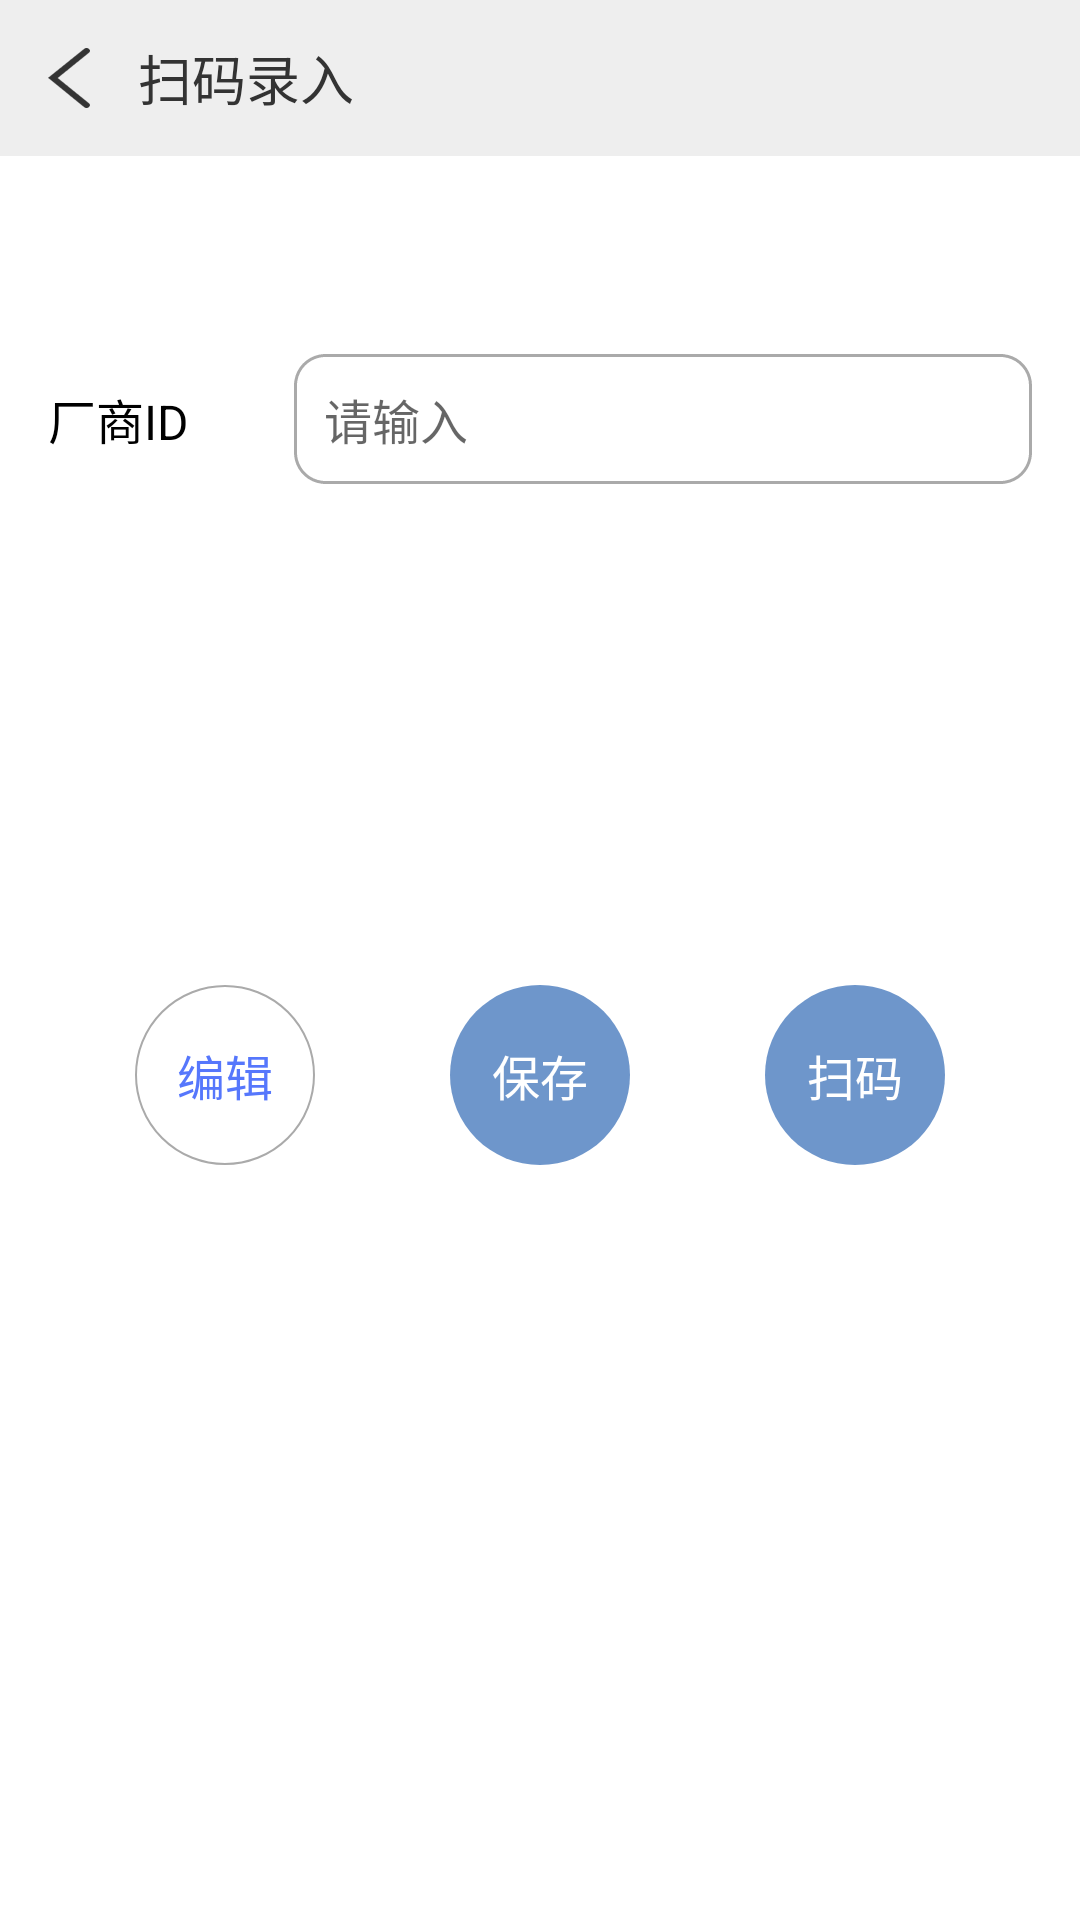

Produce the Android XML layout that renders to this screen, including the resource entries it uses.
<!-- AndroidManifest.xml: application theme AppTheme -->
<!-- res/layout/activity_scan_code_entry.xml -->
<?xml version="1.0" encoding="utf-8"?>
<LinearLayout xmlns:android="http://schemas.android.com/apk/res/android"
    xmlns:app="http://schemas.android.com/apk/res-auto"
    xmlns:tools="http://schemas.android.com/tools"
    android:layout_width="match_parent"
    android:layout_height="match_parent"
    android:background="@android:color/white"
    android:orientation="vertical"
    tools:context=".activity.ScanCodeEntryActivity">

    <LinearLayout
        android:background="@color/appBackground"
        android:layout_width="match_parent"
        android:layout_height="wrap_content"
        android:orientation="horizontal">

        <ImageView
            android:id="@+id/iv_scan_code_back"
            android:layout_width="wrap_content"
            android:layout_height="wrap_content"
            android:padding="@dimen/dp_16"
            android:src="@mipmap/arrow_left_icon"
            app:layout_constraintLeft_toLeftOf="parent"
            app:layout_constraintTop_toTopOf="parent" />

        <TextView
            android:layout_width="wrap_content"
            android:layout_height="match_parent"
            android:gravity="center_vertical"
            android:text="@string/scan_code_entry"
            android:textColor="@color/colorPrimaryFont"
            android:textSize="@dimen/sp_18" />
    </LinearLayout>

    <TextView
        android:layout_width="match_parent"
        android:layout_height="0dp"
        android:layout_weight="1" />

    <LinearLayout
        android:layout_width="match_parent"
        android:layout_height="wrap_content"
        android:orientation="horizontal"
        android:padding="16dp">

        <TextView
            android:layout_width="0dp"
            android:layout_height="match_parent"
            android:layout_weight="1"
            android:gravity="center_vertical"
            android:text="@string/vendor_id"
            android:textColor="@android:color/black"
            android:textSize="16sp" />

        <EditText
            android:id="@+id/et_vendor_id"
            android:layout_width="0dp"
            android:layout_height="wrap_content"
            android:layout_weight="3"
            android:background="@drawable/input_style"
            android:hint="@string/please_enter"
            android:inputType="number"
            android:maxLength="5"
            android:padding="10dp"
            android:singleLine="true"
            android:textColor="@android:color/black"
            android:textSize="16sp" />
    </LinearLayout>

    <TextView
        android:layout_width="match_parent"
        android:layout_height="0dp"
        android:layout_weight="3" />

    <LinearLayout
        android:layout_width="match_parent"
        android:layout_height="wrap_content"
        android:orientation="horizontal">

        <TextView
            android:layout_width="0dp"
            android:layout_height="match_parent"
            android:layout_weight="1" />

        <TextView
            android:id="@+id/tv_scan_code_edit"
            android:layout_width="60dp"
            android:layout_height="60dp"
            android:layout_gravity="center"
            android:background="@drawable/hollow_circle"
            android:gravity="center"
            android:text="@string/edit"
            android:textColor="@color/colorCameraFont"
            android:textSize="16sp" />

        <TextView
            android:layout_width="0dp"
            android:layout_height="match_parent"
            android:layout_weight="1" />

        <TextView
            android:id="@+id/tv_scan_code_save"
            android:layout_width="60dp"
            android:layout_height="60dp"
            android:layout_gravity="center"
            android:background="@drawable/solid_round"
            android:gravity="center"
            android:text="@string/save"
            android:textColor="@android:color/white"
            android:textSize="16sp" />

        <TextView
            android:layout_width="0dp"
            android:layout_height="match_parent"
            android:layout_weight="1" />

        <TextView
            android:id="@+id/tv_scan_code"
            android:layout_width="60dp"
            android:layout_height="60dp"
            android:layout_gravity="center"
            android:background="@drawable/solid_round"
            android:gravity="center"
            android:text="@string/scan_code"
            android:textColor="@android:color/white"
            android:textSize="16sp" />

        <TextView
            android:layout_width="0dp"
            android:layout_height="match_parent"
            android:layout_weight="1" />
    </LinearLayout>

    <TextView
        android:layout_width="match_parent"
        android:layout_height="0dp"
        android:layout_weight="5" />

</LinearLayout>
<!-- resources referenced by this layout -->
<resources>
  <color name="appBackground">#EEEEEE</color>
  <color name="colorCameraFont">#5677FC</color>
  <color name="colorPrimaryFont">#ff333333</color>
  <dimen name="dp_16">16dp</dimen>
  <dimen name="sp_18">18sp</dimen>
  <!-- drawable hollow_circle (drawable) -->
  <?xml version="1.0" encoding="utf-8"?>
  <shape xmlns:android="http://schemas.android.com/apk/res/android"
      android:shape="oval">
  
      <stroke android:color="@android:color/darker_gray" android:width="0.5dp"
          android:dashGap="3dp" android:dashWidth="0dp"/>
  </shape>
  <!-- drawable input_style (drawable) -->
  <?xml version="1.0" encoding="utf-8"?>
  <shape xmlns:android="http://schemas.android.com/apk/res/android"
      android:shape="rectangle">
      
  
      
      
      <corners android:radius="@dimen/dp_10"/>
      <stroke
          android:width="@dimen/dp_1"
          android:color="@android:color/darker_gray"
          android:dashWidth="@dimen/dp_3"
          android:dashGap="0dp"/>
  
  </shape>
  <!-- drawable solid_round (drawable) -->
  <?xml version="1.0" encoding="utf-8"?>
  <shape xmlns:android="http://schemas.android.com/apk/res/android"
      android:shape="oval">
      <solid android:color="#6E96CB"/>
  </shape>
  <!-- mipmap arrow_left_icon: png bitmap (mipmap-hdpi, 900 bytes) -->
  <string name="edit">编辑</string>
  <string name="please_enter">请输入</string>
  <string name="save">保存</string>
  <string name="scan_code">扫码</string>
  <string name="scan_code_entry">扫码录入</string>
  <string name="vendor_id">厂商ID</string>
  <style name="AppTheme" parent="Theme.AppCompat.Light.NoActionBar">
          
          <item name="colorPrimary">@color/colorPrimary</item>
          <item name="colorPrimaryDark">@color/colorPrimaryDark</item>
          <item name="colorAccent">@color/colorAccent</item>
      </style>
  <dimen name="dp_10">10dp</dimen>
  <dimen name="dp_1">1dp</dimen>
  <dimen name="dp_3">3dp</dimen>
  <color name="colorPrimary">#6200EE</color>
  <color name="colorPrimaryDark">#3700B3</color>
  <color name="colorAccent">#03DAC5</color>
</resources>
